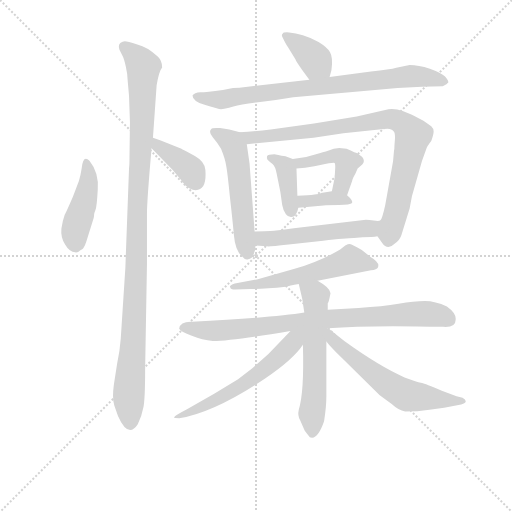
t = 0.00 s
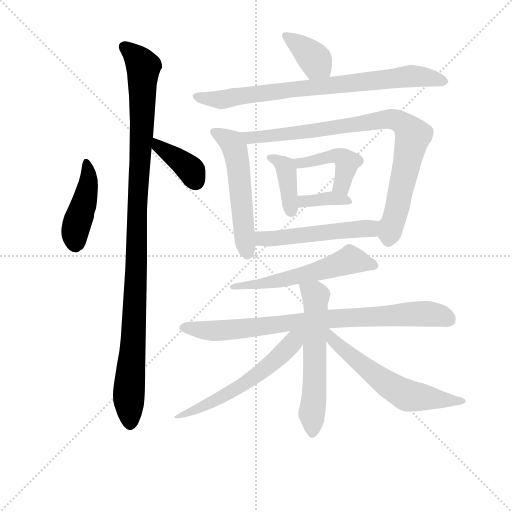
t = 2.33 s
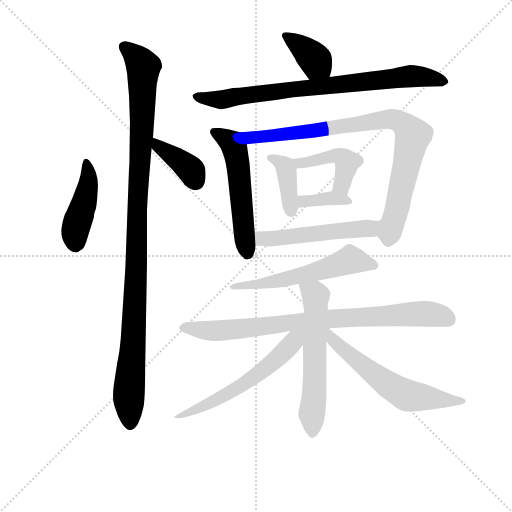
t = 4.65 s
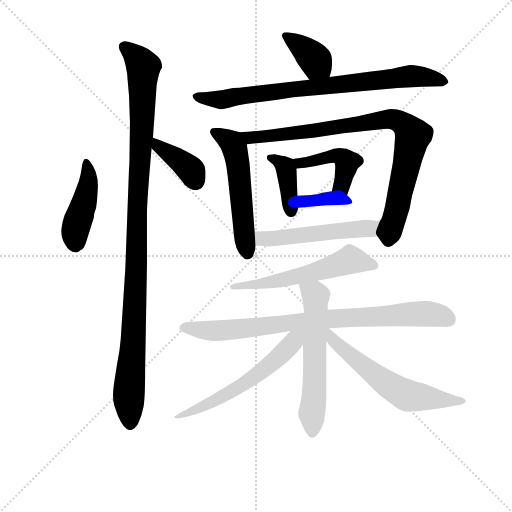
t = 6.98 s
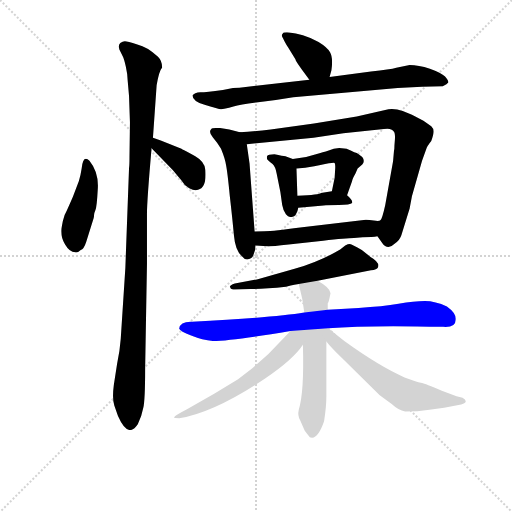
t = 9.31 s
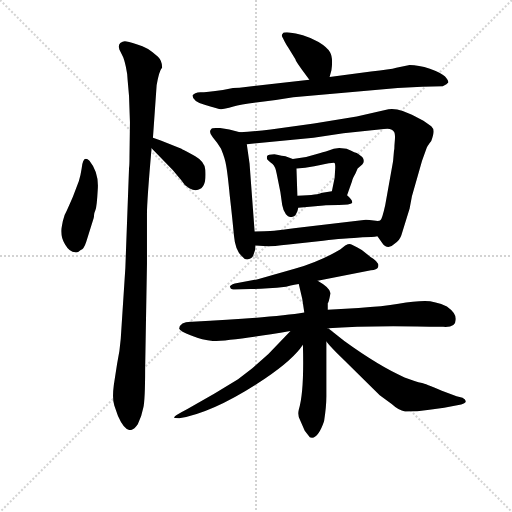
t = 11.63 s

The animated SVG that drew these frames (rendered in a browser with its animation timeline set to each time). Animation: 16 CSS @keyframes rules; one cycle of 11.63 s.

<svg version="1.1" viewBox="0 0 1024 1024" xmlns="http://www.w3.org/2000/svg">
  <g stroke="lightgray" stroke-dasharray="1,1" stroke-width="1" transform="scale(4, 4)">
    <line x1="0" y1="0" x2="256" y2="256"></line>
    <line x1="256" y1="0" x2="0" y2="256"></line>
    <line x1="128" y1="0" x2="128" y2="256"></line>
    <line x1="0" y1="128" x2="256" y2="128"></line>
  </g>
<g transform="scale(0.92, -0.92) translate(60, -900)">
   <style type="text/css">
    @keyframes keyframes0 {
      from {
       stroke: blue;
       stroke-dashoffset: 433;
       stroke-width: 128;
       }
       58% {
       animation-timing-function: step-end;
       stroke: blue;
       stroke-dashoffset: 0;
       stroke-width: 128;
       }
       to {
       stroke: black;
       stroke-width: 1024;
       }
       }
       #make-me-a-hanzi-animation-0 {
         animation: keyframes0 0.602376s both;
         animation-delay: 0.000000s;
         animation-timing-function: linear;
       }
    @keyframes keyframes1 {
      from {
       stroke: blue;
       stroke-dashoffset: 1090;
       stroke-width: 128;
       }
       78% {
       animation-timing-function: step-end;
       stroke: blue;
       stroke-dashoffset: 0;
       stroke-width: 128;
       }
       to {
       stroke: black;
       stroke-width: 1024;
       }
       }
       #make-me-a-hanzi-animation-1 {
         animation: keyframes1 1.137044s both;
         animation-delay: 0.602376s;
         animation-timing-function: linear;
       }
    @keyframes keyframes2 {
      from {
       stroke: blue;
       stroke-dashoffset: 383;
       stroke-width: 128;
       }
       55% {
       animation-timing-function: step-end;
       stroke: blue;
       stroke-dashoffset: 0;
       stroke-width: 128;
       }
       to {
       stroke: black;
       stroke-width: 1024;
       }
       }
       #make-me-a-hanzi-animation-2 {
         animation: keyframes2 0.561686s both;
         animation-delay: 1.739421s;
         animation-timing-function: linear;
       }
    @keyframes keyframes3 {
      from {
       stroke: blue;
       stroke-dashoffset: 373;
       stroke-width: 128;
       }
       55% {
       animation-timing-function: step-end;
       stroke: blue;
       stroke-dashoffset: 0;
       stroke-width: 128;
       }
       to {
       stroke: black;
       stroke-width: 1024;
       }
       }
       #make-me-a-hanzi-animation-3 {
         animation: keyframes3 0.553548s both;
         animation-delay: 2.301107s;
         animation-timing-function: linear;
       }
    @keyframes keyframes4 {
      from {
       stroke: blue;
       stroke-dashoffset: 799;
       stroke-width: 128;
       }
       72% {
       animation-timing-function: step-end;
       stroke: blue;
       stroke-dashoffset: 0;
       stroke-width: 128;
       }
       to {
       stroke: black;
       stroke-width: 1024;
       }
       }
       #make-me-a-hanzi-animation-4 {
         animation: keyframes4 0.900228s both;
         animation-delay: 2.854655s;
         animation-timing-function: linear;
       }
    @keyframes keyframes5 {
      from {
       stroke: blue;
       stroke-dashoffset: 544;
       stroke-width: 128;
       }
       64% {
       animation-timing-function: step-end;
       stroke: blue;
       stroke-dashoffset: 0;
       stroke-width: 128;
       }
       to {
       stroke: black;
       stroke-width: 1024;
       }
       }
       #make-me-a-hanzi-animation-5 {
         animation: keyframes5 0.692708s both;
         animation-delay: 3.754883s;
         animation-timing-function: linear;
       }
    @keyframes keyframes6 {
      from {
       stroke: blue;
       stroke-dashoffset: 876;
       stroke-width: 128;
       }
       74% {
       animation-timing-function: step-end;
       stroke: blue;
       stroke-dashoffset: 0;
       stroke-width: 128;
       }
       to {
       stroke: black;
       stroke-width: 1024;
       }
       }
       #make-me-a-hanzi-animation-6 {
         animation: keyframes6 0.962891s both;
         animation-delay: 4.447591s;
         animation-timing-function: linear;
       }
    @keyframes keyframes7 {
      from {
       stroke: blue;
       stroke-dashoffset: 393;
       stroke-width: 128;
       }
       56% {
       animation-timing-function: step-end;
       stroke: blue;
       stroke-dashoffset: 0;
       stroke-width: 128;
       }
       to {
       stroke: black;
       stroke-width: 1024;
       }
       }
       #make-me-a-hanzi-animation-7 {
         animation: keyframes7 0.569824s both;
         animation-delay: 5.410482s;
         animation-timing-function: linear;
       }
    @keyframes keyframes8 {
      from {
       stroke: blue;
       stroke-dashoffset: 442;
       stroke-width: 128;
       }
       59% {
       animation-timing-function: step-end;
       stroke: blue;
       stroke-dashoffset: 0;
       stroke-width: 128;
       }
       to {
       stroke: black;
       stroke-width: 1024;
       }
       }
       #make-me-a-hanzi-animation-8 {
         animation: keyframes8 0.609701s both;
         animation-delay: 5.980306s;
         animation-timing-function: linear;
       }
    @keyframes keyframes9 {
      from {
       stroke: blue;
       stroke-dashoffset: 366;
       stroke-width: 128;
       }
       54% {
       animation-timing-function: step-end;
       stroke: blue;
       stroke-dashoffset: 0;
       stroke-width: 128;
       }
       to {
       stroke: black;
       stroke-width: 1024;
       }
       }
       #make-me-a-hanzi-animation-9 {
         animation: keyframes9 0.547852s both;
         animation-delay: 6.590007s;
         animation-timing-function: linear;
       }
    @keyframes keyframes10 {
      from {
       stroke: blue;
       stroke-dashoffset: 524;
       stroke-width: 128;
       }
       63% {
       animation-timing-function: step-end;
       stroke: blue;
       stroke-dashoffset: 0;
       stroke-width: 128;
       }
       to {
       stroke: black;
       stroke-width: 1024;
       }
       }
       #make-me-a-hanzi-animation-10 {
         animation: keyframes10 0.676432s both;
         animation-delay: 7.137858s;
         animation-timing-function: linear;
       }
    @keyframes keyframes11 {
      from {
       stroke: blue;
       stroke-dashoffset: 571;
       stroke-width: 128;
       }
       65% {
       animation-timing-function: step-end;
       stroke: blue;
       stroke-dashoffset: 0;
       stroke-width: 128;
       }
       to {
       stroke: black;
       stroke-width: 1024;
       }
       }
       #make-me-a-hanzi-animation-11 {
         animation: keyframes11 0.714681s both;
         animation-delay: 7.814290s;
         animation-timing-function: linear;
       }
    @keyframes keyframes12 {
      from {
       stroke: blue;
       stroke-dashoffset: 833;
       stroke-width: 128;
       }
       73% {
       animation-timing-function: step-end;
       stroke: blue;
       stroke-dashoffset: 0;
       stroke-width: 128;
       }
       to {
       stroke: black;
       stroke-width: 1024;
       }
       }
       #make-me-a-hanzi-animation-12 {
         animation: keyframes12 0.927897s both;
         animation-delay: 8.528971s;
         animation-timing-function: linear;
       }
    @keyframes keyframes13 {
      from {
       stroke: blue;
       stroke-dashoffset: 588;
       stroke-width: 128;
       }
       66% {
       animation-timing-function: step-end;
       stroke: blue;
       stroke-dashoffset: 0;
       stroke-width: 128;
       }
       to {
       stroke: black;
       stroke-width: 1024;
       }
       }
       #make-me-a-hanzi-animation-13 {
         animation: keyframes13 0.728516s both;
         animation-delay: 9.456868s;
         animation-timing-function: linear;
       }
    @keyframes keyframes14 {
      from {
       stroke: blue;
       stroke-dashoffset: 563;
       stroke-width: 128;
       }
       65% {
       animation-timing-function: step-end;
       stroke: blue;
       stroke-dashoffset: 0;
       stroke-width: 128;
       }
       to {
       stroke: black;
       stroke-width: 1024;
       }
       }
       #make-me-a-hanzi-animation-14 {
         animation: keyframes14 0.708171s both;
         animation-delay: 10.185384s;
         animation-timing-function: linear;
       }
    @keyframes keyframes15 {
      from {
       stroke: blue;
       stroke-dashoffset: 599;
       stroke-width: 128;
       }
       66% {
       animation-timing-function: step-end;
       stroke: blue;
       stroke-dashoffset: 0;
       stroke-width: 128;
       }
       to {
       stroke: black;
       stroke-width: 1024;
       }
       }
       #make-me-a-hanzi-animation-15 {
         animation: keyframes15 0.737467s both;
         animation-delay: 10.893555s;
         animation-timing-function: linear;
       }
</style>
<path d="M 111.5 506.5 L 98.5 472.5 Q 85.5 442.5 80.5 432.5 Q 76.5 421.5 73.5 403.5 Q 71.5 384.5 81.5 368.5 Q 91.5 351.5 103.5 351.5 Q 107.5 349.5 115.5 356.5 Q 122.5 358.5 127.5 374.5 L 143.5 425.5 Q 144.5 428.5 144.5 432.5 Q 144.5 436.5 147.5 443.5 Q 150.5 450.5 152.5 487.5 Q 155.5 524.5 134.5 550.5 Q 120.5 564.5 117.5 533.5 Q 115.5 519.5 111.5 506.5 Z" fill="lightgray"></path> 
<path d="M 217.5 725.5 L 220.5 691.5 L 222.5 633.5 L 221.5 558.5 Q 221.5 539.5 220.5 534.5 L 212.5 317.5 L 202.5 163.5 Q 200.5 136.5 194.5 108.5 L 187.5 63.5 Q 183.5 32.5 188.5 18.5 L 196.5 -4.5 Q 218.5 -54.5 239.5 -22.5 Q 248.5 -3.5 251.5 13.5 Q 255.5 30.5 255.5 97.5 L 259.5 326.5 L 259.5 435.5 Q 259.5 463.5 269.5 577.5 L 272.5 600.5 L 280.5 714.5 Q 285.5 745.5 292.5 753.5 Q 292.5 767.5 283.5 776.5 Q 260.5 798.5 238.5 803.5 Q 216.5 810.5 211.5 810.5 Q 206.5 810.5 201.5 806.5 Q 196.5 801.5 199.5 792.5 L 206.5 778.5 Q 209.5 773.5 213.5 755.5 Q 217.5 737.5 217.5 725.5 Z" fill="lightgray"></path> 
<path d="M 269.5 577.5 L 315.5 530.5 L 335.5 506.5 Q 340.5 496.5 351.5 490.5 Q 363.5 484.5 370.5 487.5 Q 389.5 491.5 386.5 530.5 Q 385.5 548.5 364.5 560.5 Q 335.5 575.5 334.5 576.5 L 289.5 594.5 Q 279.5 598.5 272.5 600.5 C 243.5 609.5 248.5 598.5 269.5 577.5 Z" fill="lightgray"></path> 
<path d="M 656.5 732.5 L 660.5 747.5 Q 664.5 774.5 657.5 786.5 Q 650.5 797.5 632.5 808.5 Q 615.5 818.5 598.5 823.5 Q 582.5 828.5 568.5 829.5 Q 555.5 830.5 554.5 826.5 Q 550.5 823.5 555.5 816.5 Q 558.5 809.5 566.5 796.5 L 582.5 770.5 Q 581.5 769.5 596.5 748.5 L 612.5 726.5 C 630.5 702.5 648.5 703.5 656.5 732.5 Z" fill="lightgray"></path> 
<path d="M 446.5 708.5 L 424.5 704.5 Q 388.5 699.5 375.5 699.5 Q 362.5 698.5 358.5 692.5 Q 358.5 679.5 386.5 671.5 Q 414.5 662.5 420.5 662.5 Q 426.5 662.5 447.5 668.5 Q 469.5 674.5 539.5 682.5 L 577.5 688.5 L 804.5 708.5 L 857.5 711.5 L 902.5 712.5 Q 912.5 716.5 914.5 720.5 Q 915.5 724.5 907.5 733.5 Q 899.5 741.5 874.5 750.5 Q 849.5 758.5 830.5 758.5 L 801.5 752.5 Q 788.5 748.5 746.5 744.5 L 656.5 732.5 L 612.5 726.5 L 460.5 709.5 Q 453.5 709.5 446.5 708.5 Z" fill="lightgray"></path> 
<path d="M 461.5 612.5 L 438.5 618.5 L 418.5 621.5 Q 400.5 622.5 399.5 619.5 Q 392.5 613.5 402.5 601.5 Q 413.5 588.5 420.5 576.5 Q 429.5 554.5 431.5 540.5 Q 434.5 525.5 439.5 474.5 Q 445.5 422.5 448.5 388.5 Q 451.5 354.5 466.5 342.5 Q 472.5 334.5 479.5 336.5 Q 487.5 337.5 490.5 344.5 L 494.5 356.5 L 495.5 366.5 L 493.5 396.5 L 482.5 544.5 L 476.5 586.5 C 473.5 609.5 473.5 609.5 461.5 612.5 Z" fill="lightgray"></path> 
<path d="M 760.5 386.5 L 770.5 372.5 Q 782.5 354.5 798.5 370.5 Q 809.5 378.5 812.5 388.5 L 830.5 446.5 L 835.5 473.5 L 857.5 550.5 L 866.5 575.5 Q 868.5 582.5 877.5 593.5 Q 883.5 610.5 882.5 615.5 Q 882.5 620.5 877.5 625.5 L 860.5 637.5 L 835.5 650.5 L 815.5 658.5 Q 799.5 664.5 784.5 662.5 L 715.5 646.5 L 622.5 631.5 L 528.5 618.5 Q 492.5 614.5 461.5 612.5 C 431.5 610.5 446.5 583.5 476.5 586.5 L 621.5 600.5 L 686.5 610.5 L 774.5 619.5 Q 790.5 622.5 795.5 614.5 Q 799.5 611.5 798.5 596.5 L 797.5 583.5 Q 797.5 574.5 796.5 572.5 L 794.5 549.5 L 777.5 454.5 Q 770.5 422.5 766.5 420.5 C 755.5 393.5 755.5 393.5 760.5 386.5 Z" fill="lightgray"></path> 
<path d="M 576.5 554.5 L 560.5 560.5 Q 555.5 560.5 536.5 564.5 Q 522.5 564.5 520.5 560.5 Q 519.5 556.5 521.5 552.5 Q 526.5 547.5 532.5 543.5 Q 538.5 538.5 541.5 522.5 L 549.5 482.5 L 553.5 454.5 Q 555.5 442.5 561.5 434.5 Q 568.5 426.5 574.5 428.5 Q 580.5 429.5 582.5 432.5 L 586.5 440.5 L 588.5 448.5 L 586.5 474.5 L 584.5 533.5 C 583.5 551.5 583.5 551.5 576.5 554.5 Z" fill="lightgray"></path> 
<path d="M 694.5 475.5 L 705.5 506.5 Q 705.5 510.5 712.5 522.5 L 717.5 533.5 L 727.5 542.5 Q 734.5 549.5 727.5 558.5 Q 719.5 565.5 715.5 567.5 Q 710.5 568.5 703.5 572.5 L 693.5 576.5 L 677.5 578.5 L 665.5 576.5 Q 645.5 569.5 636.5 567.5 L 605.5 558.5 L 576.5 554.5 C 546.5 550.5 554.5 530.5 584.5 533.5 L 603.5 535.5 Q 606.5 535.5 636.5 541.5 Q 666.5 547.5 667.5 545.5 Q 669.5 542.5 668.5 530.5 L 667.5 513.5 L 661.5 484.5 C 655.5 455.5 684.5 447.5 694.5 475.5 Z" fill="lightgray"></path> 
<path d="M 588.5 448.5 L 643.5 453.5 Q 651.5 454.5 676.5 454.5 Q 701.5 454.5 705.5 458.5 Q 707.5 464.5 694.5 475.5 C 680.5 487.5 680.5 487.5 661.5 484.5 L 637.5 480.5 Q 635.5 476.5 586.5 474.5 C 556.5 473.5 558.5 445.5 588.5 448.5 Z" fill="lightgray"></path> 
<path d="M 567.5 368.5 L 642.5 376.5 Q 692.5 382.5 709.5 382.5 L 728.5 384.5 Q 750.5 384.5 760.5 386.5 C 790.5 390.5 796.5 423.5 766.5 420.5 Q 762.5 418.5 752.5 420.5 Q 742.5 422.5 735.5 422.5 L 592.5 405.5 Q 536.5 397.5 514.5 397.5 L 493.5 396.5 C 463.5 395.5 465.5 368.5 495.5 366.5 L 520.5 364.5 Q 524.5 363.5 567.5 368.5 Z" fill="lightgray"></path> 
<path d="M 630.5 289.5 L 746.5 312.5 Q 759.5 313.5 761.5 318.5 Q 766.5 329.5 745.5 341.5 L 726.5 356.5 Q 705.5 368.5 700.5 369.5 Q 696.5 369.5 690.5 366.5 L 679.5 357.5 Q 635.5 331.5 580.5 315.5 L 498.5 292.5 L 450.5 283.5 Q 445.5 282.5 441.5 279.5 Q 438.5 276.5 440.5 275.5 Q 440.5 270.5 451.5 270.5 L 484.5 271.5 Q 514.5 271.5 561.5 276.5 Q 568.5 278.5 589.5 282.5 L 630.5 289.5 Z" fill="lightgray"></path> 
<path d="M 653.5 186.5 Q 740.5 193.5 903.5 189.5 Q 930.5 187.5 930.5 204.5 Q 932.5 218.5 911.5 233.5 Q 886.5 245.5 863.5 245.5 Q 840.5 245.5 806.5 239.5 Q 772.5 233.5 719.5 230.5 L 652.5 226.5 L 601.5 220.5 Q 534.5 209.5 357.5 200.5 Q 331.5 201.5 329.5 185.5 Q 331.5 180.5 355.5 170.5 Q 380.5 160.5 402.5 158.5 Q 445.5 159.5 571.5 180.5 L 653.5 186.5 Z" fill="lightgray"></path> 
<path d="M 652.5 226.5 L 652.5 240.5 Q 654.5 241.5 658.5 262.5 Q 657.5 274.5 630.5 289.5 C 604.5 304.5 581.5 311.5 589.5 282.5 Q 598.5 249.5 601.5 220.5 L 598.5 150.5 Q 601.5 47.5 589.5 9.5 Q 586.5 -3.5 592.5 -13.5 L 602.5 -36.5 L 613.5 -50.5 Q 614.5 -51.5 618.5 -51.5 Q 632.5 -50.5 644.5 -15.5 Q 649.5 15.5 649.5 38.5 L 649.5 157.5 L 652.5 226.5 Z" fill="lightgray"></path> 
<path d="M 571.5 180.5 L 523.5 130.5 L 488.5 99.5 L 457.5 75.5 L 406.5 44.5 L 346.5 10.5 Q 309.5 -8.5 321.5 -8.5 L 329.5 -9.5 Q 406.5 3.5 515.5 76.5 Q 577.5 118.5 598.5 150.5 C 624.5 186.5 599.5 209.5 571.5 180.5 Z" fill="lightgray"></path> 
<path d="M 649.5 157.5 Q 659.5 144.5 684.5 120.5 L 765.5 40.5 L 791.5 21.5 Q 806.5 7.5 820.5 5.5 Q 847.5 5.5 873.5 9.5 L 905.5 13.5 L 942.5 20.5 Q 952.5 23.5 952.5 27.5 Q 952.5 31.5 945.5 35.5 L 932.5 38.5 L 900.5 50.5 Q 863.5 66.5 857.5 67.5 Q 850.5 68.5 839.5 72.5 L 819.5 79.5 Q 764.5 103.5 688.5 158.5 L 653.5 186.5 L 650.5 186.5 C 624.5 200.5 630.5 180.5 649.5 157.5 Z" fill="lightgray"></path> 
      <clipPath id="make-me-a-hanzi-clip-0">
      <path d="M 111.5 506.5 L 98.5 472.5 Q 85.5 442.5 80.5 432.5 Q 76.5 421.5 73.5 403.5 Q 71.5 384.5 81.5 368.5 Q 91.5 351.5 103.5 351.5 Q 107.5 349.5 115.5 356.5 Q 122.5 358.5 127.5 374.5 L 143.5 425.5 Q 144.5 428.5 144.5 432.5 Q 144.5 436.5 147.5 443.5 Q 150.5 450.5 152.5 487.5 Q 155.5 524.5 134.5 550.5 Q 120.5 564.5 117.5 533.5 Q 115.5 519.5 111.5 506.5 Z" fill="lightgray"></path>
      </clipPath>
      <path clip-path="url(#make-me-a-hanzi-clip-0)" d="M 126.5 541.5 L 132.5 506.5 L 104.5 402.5 L 103.5 368.5 " fill="none" id="make-me-a-hanzi-animation-0" stroke-dasharray="305 610" stroke-linecap="round"></path>

      <clipPath id="make-me-a-hanzi-clip-1">
      <path d="M 217.5 725.5 L 220.5 691.5 L 222.5 633.5 L 221.5 558.5 Q 221.5 539.5 220.5 534.5 L 212.5 317.5 L 202.5 163.5 Q 200.5 136.5 194.5 108.5 L 187.5 63.5 Q 183.5 32.5 188.5 18.5 L 196.5 -4.5 Q 218.5 -54.5 239.5 -22.5 Q 248.5 -3.5 251.5 13.5 Q 255.5 30.5 255.5 97.5 L 259.5 326.5 L 259.5 435.5 Q 259.5 463.5 269.5 577.5 L 272.5 600.5 L 280.5 714.5 Q 285.5 745.5 292.5 753.5 Q 292.5 767.5 283.5 776.5 Q 260.5 798.5 238.5 803.5 Q 216.5 810.5 211.5 810.5 Q 206.5 810.5 201.5 806.5 Q 196.5 801.5 199.5 792.5 L 206.5 778.5 Q 209.5 773.5 213.5 755.5 Q 217.5 737.5 217.5 725.5 Z" fill="lightgray"></path>
      </clipPath>
      <path clip-path="url(#make-me-a-hanzi-clip-1)" d="M 210.5 798.5 L 251.5 754.5 L 230.5 166.5 L 219.5 37.5 L 223.5 -18.5 " fill="none" id="make-me-a-hanzi-animation-1" stroke-dasharray="962 1924" stroke-linecap="round"></path>

      <clipPath id="make-me-a-hanzi-clip-2">
      <path d="M 269.5 577.5 L 315.5 530.5 L 335.5 506.5 Q 340.5 496.5 351.5 490.5 Q 363.5 484.5 370.5 487.5 Q 389.5 491.5 386.5 530.5 Q 385.5 548.5 364.5 560.5 Q 335.5 575.5 334.5 576.5 L 289.5 594.5 Q 279.5 598.5 272.5 600.5 C 243.5 609.5 248.5 598.5 269.5 577.5 Z" fill="lightgray"></path>
      </clipPath>
      <path clip-path="url(#make-me-a-hanzi-clip-2)" d="M 274.5 594.5 L 283.5 581.5 L 353.5 531.5 L 364.5 508.5 " fill="none" id="make-me-a-hanzi-animation-2" stroke-dasharray="255 510" stroke-linecap="round"></path>

      <clipPath id="make-me-a-hanzi-clip-3">
      <path d="M 656.5 732.5 L 660.5 747.5 Q 664.5 774.5 657.5 786.5 Q 650.5 797.5 632.5 808.5 Q 615.5 818.5 598.5 823.5 Q 582.5 828.5 568.5 829.5 Q 555.5 830.5 554.5 826.5 Q 550.5 823.5 555.5 816.5 Q 558.5 809.5 566.5 796.5 L 582.5 770.5 Q 581.5 769.5 596.5 748.5 L 612.5 726.5 C 630.5 702.5 648.5 703.5 656.5 732.5 Z" fill="lightgray"></path>
      </clipPath>
      <path clip-path="url(#make-me-a-hanzi-clip-3)" d="M 562.5 822.5 L 613.5 782.5 L 647.5 742.5 " fill="none" id="make-me-a-hanzi-animation-3" stroke-dasharray="245 490" stroke-linecap="round"></path>

      <clipPath id="make-me-a-hanzi-clip-4">
      <path d="M 446.5 708.5 L 424.5 704.5 Q 388.5 699.5 375.5 699.5 Q 362.5 698.5 358.5 692.5 Q 358.5 679.5 386.5 671.5 Q 414.5 662.5 420.5 662.5 Q 426.5 662.5 447.5 668.5 Q 469.5 674.5 539.5 682.5 L 577.5 688.5 L 804.5 708.5 L 857.5 711.5 L 902.5 712.5 Q 912.5 716.5 914.5 720.5 Q 915.5 724.5 907.5 733.5 Q 899.5 741.5 874.5 750.5 Q 849.5 758.5 830.5 758.5 L 801.5 752.5 Q 788.5 748.5 746.5 744.5 L 656.5 732.5 L 612.5 726.5 L 460.5 709.5 Q 453.5 709.5 446.5 708.5 Z" fill="lightgray"></path>
      </clipPath>
      <path clip-path="url(#make-me-a-hanzi-clip-4)" d="M 365.5 690.5 L 422.5 683.5 L 827.5 734.5 L 904.5 723.5 " fill="none" id="make-me-a-hanzi-animation-4" stroke-dasharray="671 1342" stroke-linecap="round"></path>

      <clipPath id="make-me-a-hanzi-clip-5">
      <path d="M 461.5 612.5 L 438.5 618.5 L 418.5 621.5 Q 400.5 622.5 399.5 619.5 Q 392.5 613.5 402.5 601.5 Q 413.5 588.5 420.5 576.5 Q 429.5 554.5 431.5 540.5 Q 434.5 525.5 439.5 474.5 Q 445.5 422.5 448.5 388.5 Q 451.5 354.5 466.5 342.5 Q 472.5 334.5 479.5 336.5 Q 487.5 337.5 490.5 344.5 L 494.5 356.5 L 495.5 366.5 L 493.5 396.5 L 482.5 544.5 L 476.5 586.5 C 473.5 609.5 473.5 609.5 461.5 612.5 Z" fill="lightgray"></path>
      </clipPath>
      <path clip-path="url(#make-me-a-hanzi-clip-5)" d="M 404.5 613.5 L 444.5 589.5 L 450.5 575.5 L 477.5 350.5 " fill="none" id="make-me-a-hanzi-animation-5" stroke-dasharray="416 832" stroke-linecap="round"></path>

      <clipPath id="make-me-a-hanzi-clip-6">
      <path d="M 760.5 386.5 L 770.5 372.5 Q 782.5 354.5 798.5 370.5 Q 809.5 378.5 812.5 388.5 L 830.5 446.5 L 835.5 473.5 L 857.5 550.5 L 866.5 575.5 Q 868.5 582.5 877.5 593.5 Q 883.5 610.5 882.5 615.5 Q 882.5 620.5 877.5 625.5 L 860.5 637.5 L 835.5 650.5 L 815.5 658.5 Q 799.5 664.5 784.5 662.5 L 715.5 646.5 L 622.5 631.5 L 528.5 618.5 Q 492.5 614.5 461.5 612.5 C 431.5 610.5 446.5 583.5 476.5 586.5 L 621.5 600.5 L 686.5 610.5 L 774.5 619.5 Q 790.5 622.5 795.5 614.5 Q 799.5 611.5 798.5 596.5 L 797.5 583.5 Q 797.5 574.5 796.5 572.5 L 794.5 549.5 L 777.5 454.5 Q 770.5 422.5 766.5 420.5 C 755.5 393.5 755.5 393.5 760.5 386.5 Z" fill="lightgray"></path>
      </clipPath>
      <path clip-path="url(#make-me-a-hanzi-clip-6)" d="M 468.5 607.5 L 483.5 600.5 L 540.5 605.5 L 792.5 641.5 L 820.5 627.5 L 836.5 603.5 L 832.5 580.5 L 790.5 403.5 L 786.5 392.5 L 772.5 390.5 " fill="none" id="make-me-a-hanzi-animation-6" stroke-dasharray="748 1496" stroke-linecap="round"></path>

      <clipPath id="make-me-a-hanzi-clip-7">
      <path d="M 576.5 554.5 L 560.5 560.5 Q 555.5 560.5 536.5 564.5 Q 522.5 564.5 520.5 560.5 Q 519.5 556.5 521.5 552.5 Q 526.5 547.5 532.5 543.5 Q 538.5 538.5 541.5 522.5 L 549.5 482.5 L 553.5 454.5 Q 555.5 442.5 561.5 434.5 Q 568.5 426.5 574.5 428.5 Q 580.5 429.5 582.5 432.5 L 586.5 440.5 L 588.5 448.5 L 586.5 474.5 L 584.5 533.5 C 583.5 551.5 583.5 551.5 576.5 554.5 Z" fill="lightgray"></path>
      </clipPath>
      <path clip-path="url(#make-me-a-hanzi-clip-7)" d="M 525.5 557.5 L 542.5 552.5 L 562.5 531.5 L 572.5 441.5 " fill="none" id="make-me-a-hanzi-animation-7" stroke-dasharray="265 530" stroke-linecap="round"></path>

      <clipPath id="make-me-a-hanzi-clip-8">
      <path d="M 694.5 475.5 L 705.5 506.5 Q 705.5 510.5 712.5 522.5 L 717.5 533.5 L 727.5 542.5 Q 734.5 549.5 727.5 558.5 Q 719.5 565.5 715.5 567.5 Q 710.5 568.5 703.5 572.5 L 693.5 576.5 L 677.5 578.5 L 665.5 576.5 Q 645.5 569.5 636.5 567.5 L 605.5 558.5 L 576.5 554.5 C 546.5 550.5 554.5 530.5 584.5 533.5 L 603.5 535.5 Q 606.5 535.5 636.5 541.5 Q 666.5 547.5 667.5 545.5 Q 669.5 542.5 668.5 530.5 L 667.5 513.5 L 661.5 484.5 C 655.5 455.5 684.5 447.5 694.5 475.5 Z" fill="lightgray"></path>
      </clipPath>
      <path clip-path="url(#make-me-a-hanzi-clip-8)" d="M 584.5 551.5 L 591.5 545.5 L 604.5 546.5 L 674.5 561.5 L 689.5 553.5 L 694.5 547.5 L 683.5 496.5 L 690.5 482.5 " fill="none" id="make-me-a-hanzi-animation-8" stroke-dasharray="314 628" stroke-linecap="round"></path>

      <clipPath id="make-me-a-hanzi-clip-9">
      <path d="M 588.5 448.5 L 643.5 453.5 Q 651.5 454.5 676.5 454.5 Q 701.5 454.5 705.5 458.5 Q 707.5 464.5 694.5 475.5 C 680.5 487.5 680.5 487.5 661.5 484.5 L 637.5 480.5 Q 635.5 476.5 586.5 474.5 C 556.5 473.5 558.5 445.5 588.5 448.5 Z" fill="lightgray"></path>
      </clipPath>
      <path clip-path="url(#make-me-a-hanzi-clip-9)" d="M 594.5 455.5 L 601.5 463.5 L 663.5 469.5 L 699.5 460.5 " fill="none" id="make-me-a-hanzi-animation-9" stroke-dasharray="238 476" stroke-linecap="round"></path>

      <clipPath id="make-me-a-hanzi-clip-10">
      <path d="M 567.5 368.5 L 642.5 376.5 Q 692.5 382.5 709.5 382.5 L 728.5 384.5 Q 750.5 384.5 760.5 386.5 C 790.5 390.5 796.5 423.5 766.5 420.5 Q 762.5 418.5 752.5 420.5 Q 742.5 422.5 735.5 422.5 L 592.5 405.5 Q 536.5 397.5 514.5 397.5 L 493.5 396.5 C 463.5 395.5 465.5 368.5 495.5 366.5 L 520.5 364.5 Q 524.5 363.5 567.5 368.5 Z" fill="lightgray"></path>
      </clipPath>
      <path clip-path="url(#make-me-a-hanzi-clip-10)" d="M 499.5 389.5 L 515.5 380.5 L 553.5 381.5 L 744.5 403.5 L 759.5 415.5 " fill="none" id="make-me-a-hanzi-animation-10" stroke-dasharray="396 792" stroke-linecap="round"></path>

      <clipPath id="make-me-a-hanzi-clip-11">
      <path d="M 630.5 289.5 L 746.5 312.5 Q 759.5 313.5 761.5 318.5 Q 766.5 329.5 745.5 341.5 L 726.5 356.5 Q 705.5 368.5 700.5 369.5 Q 696.5 369.5 690.5 366.5 L 679.5 357.5 Q 635.5 331.5 580.5 315.5 L 498.5 292.5 L 450.5 283.5 Q 445.5 282.5 441.5 279.5 Q 438.5 276.5 440.5 275.5 Q 440.5 270.5 451.5 270.5 L 484.5 271.5 Q 514.5 271.5 561.5 276.5 Q 568.5 278.5 589.5 282.5 L 630.5 289.5 Z" fill="lightgray"></path>
      </clipPath>
      <path clip-path="url(#make-me-a-hanzi-clip-11)" d="M 753.5 323.5 L 701.5 335.5 L 577.5 296.5 L 447.5 275.5 " fill="none" id="make-me-a-hanzi-animation-11" stroke-dasharray="443 886" stroke-linecap="round"></path>

      <clipPath id="make-me-a-hanzi-clip-12">
      <path d="M 653.5 186.5 Q 740.5 193.5 903.5 189.5 Q 930.5 187.5 930.5 204.5 Q 932.5 218.5 911.5 233.5 Q 886.5 245.5 863.5 245.5 Q 840.5 245.5 806.5 239.5 Q 772.5 233.5 719.5 230.5 L 652.5 226.5 L 601.5 220.5 Q 534.5 209.5 357.5 200.5 Q 331.5 201.5 329.5 185.5 Q 331.5 180.5 355.5 170.5 Q 380.5 160.5 402.5 158.5 Q 445.5 159.5 571.5 180.5 L 653.5 186.5 Z" fill="lightgray"></path>
      </clipPath>
      <path clip-path="url(#make-me-a-hanzi-clip-12)" d="M 338.5 188.5 L 424.5 181.5 L 622.5 204.5 L 846.5 218.5 L 885.5 216.5 L 911.5 206.5 " fill="none" id="make-me-a-hanzi-animation-12" stroke-dasharray="705 1410" stroke-linecap="round"></path>

      <clipPath id="make-me-a-hanzi-clip-13">
      <path d="M 652.5 226.5 L 652.5 240.5 Q 654.5 241.5 658.5 262.5 Q 657.5 274.5 630.5 289.5 C 604.5 304.5 581.5 311.5 589.5 282.5 Q 598.5 249.5 601.5 220.5 L 598.5 150.5 Q 601.5 47.5 589.5 9.5 Q 586.5 -3.5 592.5 -13.5 L 602.5 -36.5 L 613.5 -50.5 Q 614.5 -51.5 618.5 -51.5 Q 632.5 -50.5 644.5 -15.5 Q 649.5 15.5 649.5 38.5 L 649.5 157.5 L 652.5 226.5 Z" fill="lightgray"></path>
      </clipPath>
      <path clip-path="url(#make-me-a-hanzi-clip-13)" d="M 597.5 275.5 L 626.5 254.5 L 617.5 -41.5 " fill="none" id="make-me-a-hanzi-animation-13" stroke-dasharray="460 920" stroke-linecap="round"></path>

      <clipPath id="make-me-a-hanzi-clip-14">
      <path d="M 571.5 180.5 L 523.5 130.5 L 488.5 99.5 L 457.5 75.5 L 406.5 44.5 L 346.5 10.5 Q 309.5 -8.5 321.5 -8.5 L 329.5 -9.5 Q 406.5 3.5 515.5 76.5 Q 577.5 118.5 598.5 150.5 C 624.5 186.5 599.5 209.5 571.5 180.5 Z" fill="lightgray"></path>
      </clipPath>
      <path clip-path="url(#make-me-a-hanzi-clip-14)" d="M 593.5 177.5 L 542.5 120.5 L 498.5 84.5 L 452.5 53.5 L 346.5 1.5 " fill="none" id="make-me-a-hanzi-animation-14" stroke-dasharray="435 870" stroke-linecap="round"></path>

      <clipPath id="make-me-a-hanzi-clip-15">
      <path d="M 649.5 157.5 Q 659.5 144.5 684.5 120.5 L 765.5 40.5 L 791.5 21.5 Q 806.5 7.5 820.5 5.5 Q 847.5 5.5 873.5 9.5 L 905.5 13.5 L 942.5 20.5 Q 952.5 23.5 952.5 27.5 Q 952.5 31.5 945.5 35.5 L 932.5 38.5 L 900.5 50.5 Q 863.5 66.5 857.5 67.5 Q 850.5 68.5 839.5 72.5 L 819.5 79.5 Q 764.5 103.5 688.5 158.5 L 653.5 186.5 L 650.5 186.5 C 624.5 200.5 630.5 180.5 649.5 157.5 Z" fill="lightgray"></path>
      </clipPath>
      <path clip-path="url(#make-me-a-hanzi-clip-15)" d="M 652.5 179.5 L 669.5 155.5 L 701.5 127.5 L 817.5 43.5 L 944.5 27.5 " fill="none" id="make-me-a-hanzi-animation-15" stroke-dasharray="471 942" stroke-linecap="round"></path>

</g>
</svg>
